The GitHub repository aarxv-999/IADAI201-1000197-Aarav-Agarwal contains a labelled image folder "dataset" with 10 categories: battery, biological waste, cardboard, clothes, glass, metal, paper, plastic, shoes, trash. Examples follow, each with its label.

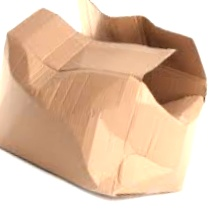
Label: cardboard

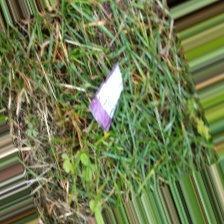
Label: trash

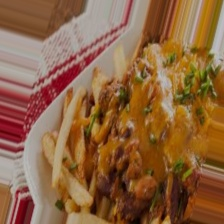
Label: biological waste

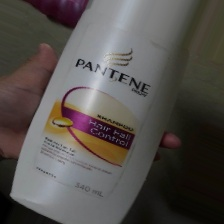
Label: plastic

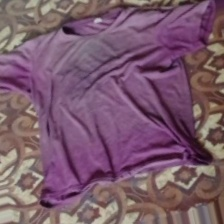
Label: clothes

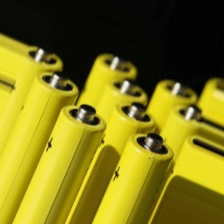
Label: battery
